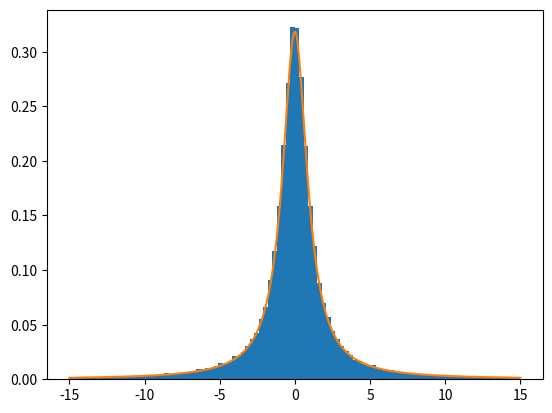

Generate this figure with matplotlib:
import math
import numpy as np
import numpy.random as random
import matplotlib.pyplot as plt

gamma = 1.0
x_0 = 0.0
N = 10**5

def inverse_cauchy(x):
 return gamma*math.tan(math.pi*(x - 0.5)) + x_0

def cauchy(x):
  return 1/(gamma*math.pi * (1 + ( (x-x_0)/gamma )**2) )

 
cau = np.zeros(N) 
for j in range(N):
  cau[j] = random.random()
  cau[j] = inverse_cauchy(cau[j])

plt.figure()
plt.hist(cau, bins = 100, density = True, range=[-15,15])

xx = np.linspace(-15,15,100000)

X = np.zeros(10**5)
for j in range(10**5):
  X[j] = cauchy(xx[j])
plt.plot(xx, X)

mean = 0
var = 0
for j in range(N):
  mean += cau[j]
mean = mean/(N)
for j in range(N):
  var += (cau[j] - mean)**2
var = var/(N - 1) 
print(mean)
print(var)
